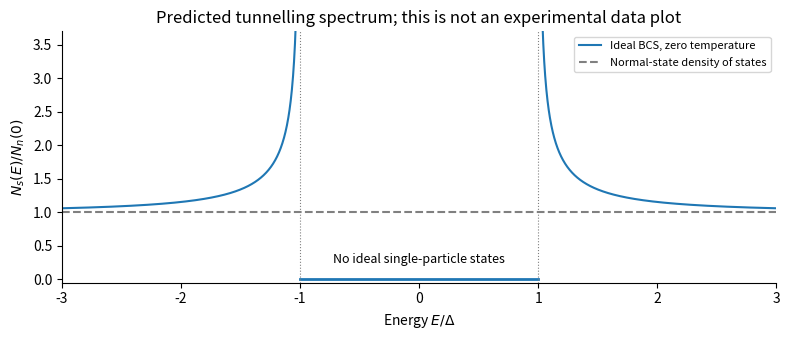

Generate this figure with matplotlib: (Note: this script raises an exception after producing the figure.)
from pathlib import Path
import numpy as np
import matplotlib
matplotlib.use('Agg')
import matplotlib.pyplot as plt
plt.rcParams.update({'font.size':10,'axes.spines.top':False,'axes.spines.right':False})

fig,ax=plt.subplots(figsize=(8,3.5));x=np.linspace(1.001,3,1000);y=x/np.sqrt(x*x-1)
ax.plot(-x,y,color='tab:blue');ax.plot(x,y,color='tab:blue',label='Ideal BCS, zero temperature');ax.plot([-1,1],[0,0],color='tab:blue',lw=2)
ax.axhline(1,color='gray',ls='--',label='Normal-state density of states')
for xx in [-1,1]:ax.axvline(xx,color='gray',ls=':',lw=.8)
ax.text(0,.25,'No ideal single-particle states',ha='center',fontsize=9)
ax.set(xlim=(-3,3),ylim=(-.05,3.7),xlabel=r'Energy $E/\Delta$',ylabel=r'$N_s(E)/N_n(0)$',title='Predicted tunnelling spectrum; this is not an experimental data plot');ax.legend(fontsize=8,loc='upper right')

fig.tight_layout()
fig.savefig(Path(__file__).stem+'.png',dpi=145,facecolor='white',bbox_inches='tight')
plt.close(fig)
